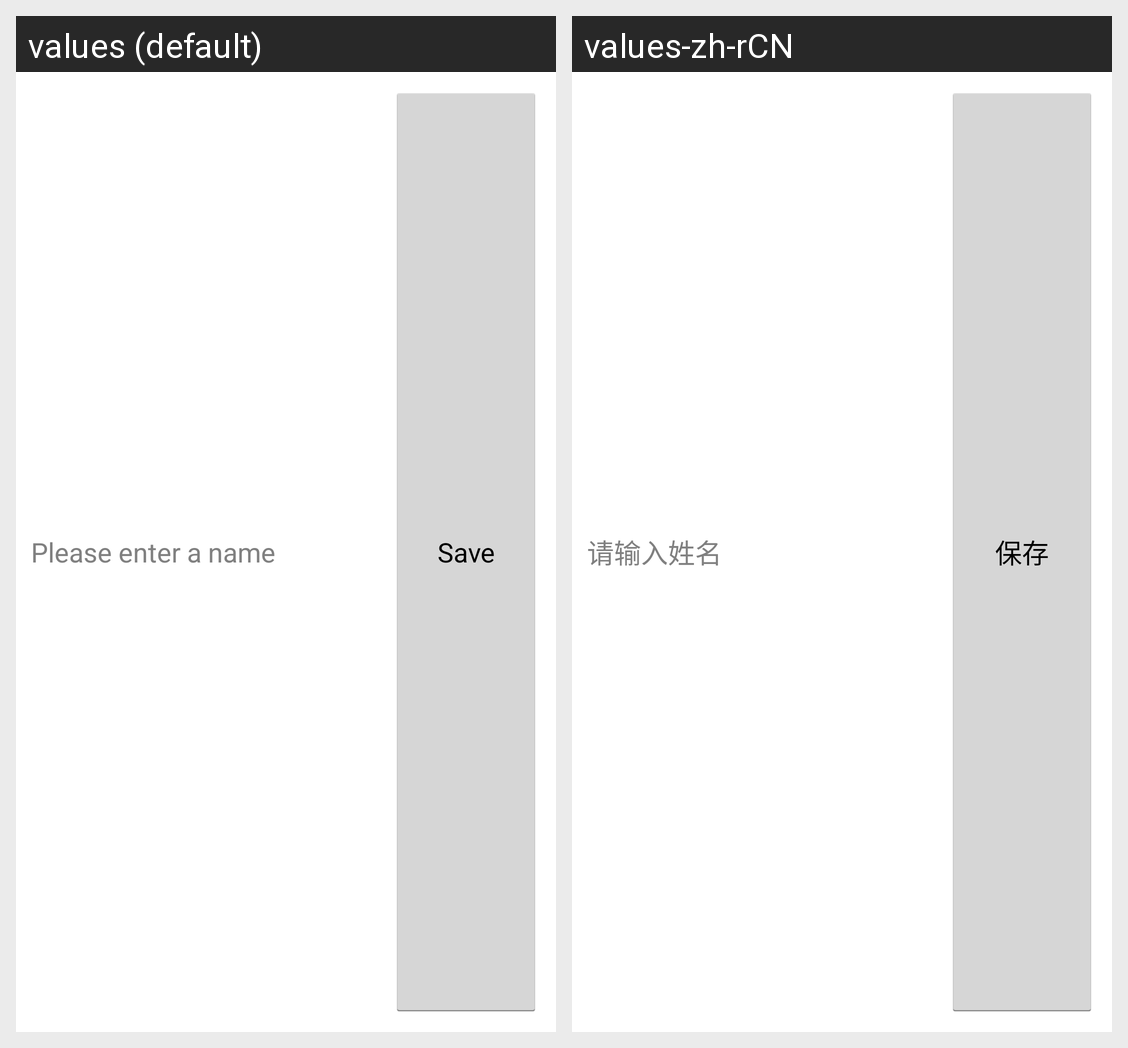

Locale-by-locale string values for the Android screen shown in this grid:
Android screen res/layout/expand_child_input.xml rendered under 2 locales, left to right: values (default), values-zh-rCN. Device: Nexus 5 (rendered at 1080×1920; each locale shown at half size, 540×960, under a caption strip naming it); theme AppTheme.
Strings drawn on this screen, with the default value and each locale's value (text and hints the layout hard-codes, and strings that could not be matched under every locale, appear in the picture but are not listed):

please_enter_a_name
  values: Please enter a name
  values-zh-rCN: 请输入姓名

save
  values: Save
  values-zh-rCN: 保存
